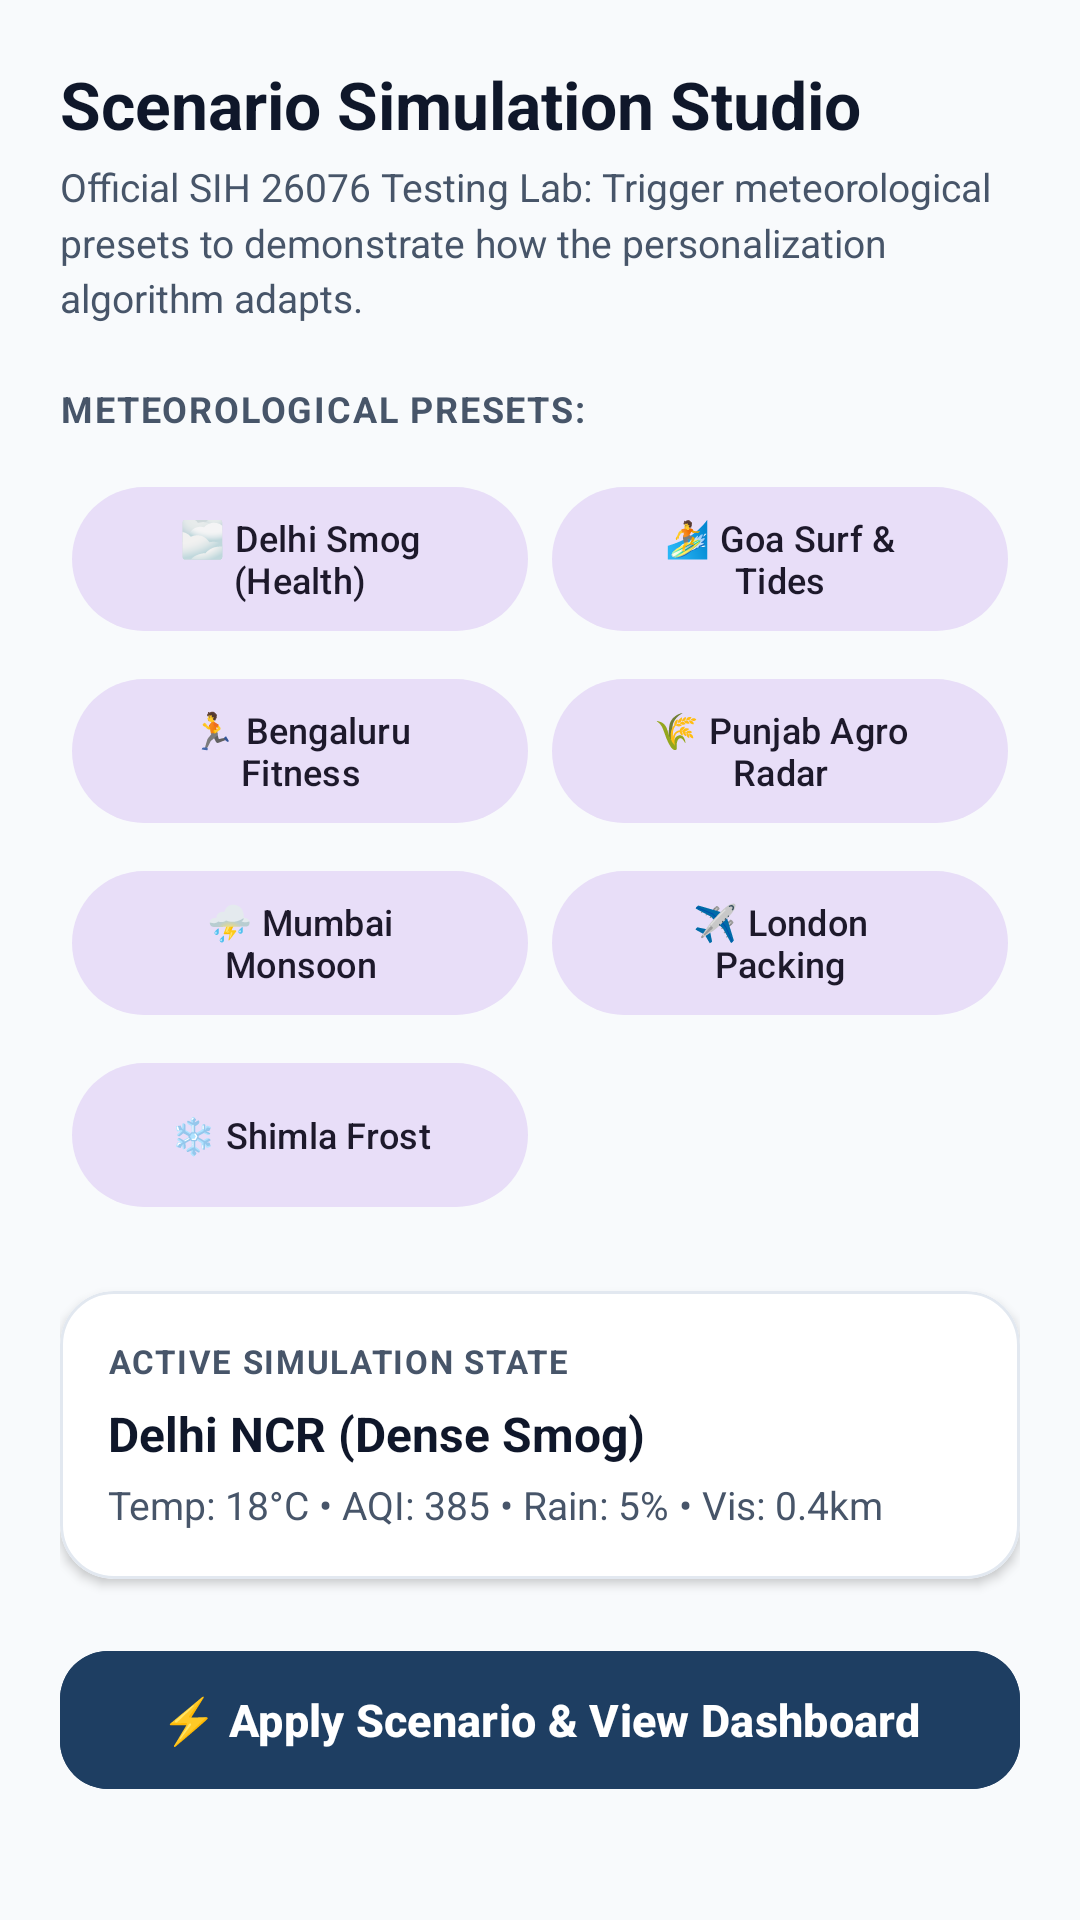

Layout XML and referenced resources for this Android screen:
<!-- AndroidManifest.xml: application theme Theme.MausamPersonal -->
<!-- res/layout/fragment_scenario_studio.xml -->
<?xml version="1.0" encoding="utf-8"?>
<ScrollView xmlns:android="http://schemas.android.com/apk/res/android"
    xmlns:app="http://schemas.android.com/apk/res-auto"
    android:layout_width="match_parent"
    android:layout_height="match_parent"
    android:background="@color/background"
    android:fillViewport="true">

    <LinearLayout
        android:layout_width="match_parent"
        android:layout_height="wrap_content"
        android:orientation="vertical"
        android:padding="20dp"
        android:paddingBottom="40dp">

        <TextView
            android:layout_width="wrap_content"
            android:layout_height="wrap_content"
            android:text="Scenario Simulation Studio"
            android:textSize="22sp"
            android:textStyle="bold"
            android:textColor="@color/text_primary" />

        <TextView
            android:layout_width="wrap_content"
            android:layout_height="wrap_content"
            android:layout_marginTop="4dp"
            android:text="Official SIH 26076 Testing Lab: Trigger meteorological presets to demonstrate how the personalization algorithm adapts."
            android:textSize="13sp"
            android:textColor="@color/text_secondary"
            android:lineSpacingMultiplier="1.2" />

        
        <TextView
            android:layout_width="wrap_content"
            android:layout_height="wrap_content"
            android:layout_marginTop="20dp"
            android:text="METEOROLOGICAL PRESETS:"
            android:textSize="12sp"
            android:textStyle="bold"
            android:letterSpacing="0.05"
            android:textColor="@color/text_secondary" />

        <GridLayout
            android:layout_width="match_parent"
            android:layout_height="wrap_content"
            android:layout_marginTop="10dp"
            android:columnCount="2"
            android:rowCount="4"
            android:useDefaultMargins="true">

            <com.google.android.material.button.MaterialButton
                android:id="@+id/btn_preset_delhi"
                style="@style/Widget.Material3.Button.TonalButton"
                android:layout_width="0dp"
                android:layout_height="56dp"
                android:layout_columnWeight="1"
                android:text="🌫️ Delhi Smog (Health)"
                android:textSize="12sp"
                android:textAllCaps="false" />

            <com.google.android.material.button.MaterialButton
                android:id="@+id/btn_preset_goa"
                style="@style/Widget.Material3.Button.TonalButton"
                android:layout_width="0dp"
                android:layout_height="56dp"
                android:layout_columnWeight="1"
                android:text="🏄 Goa Surf &amp; Tides"
                android:textSize="12sp"
                android:textAllCaps="false" />

            <com.google.android.material.button.MaterialButton
                android:id="@+id/btn_preset_bengaluru"
                style="@style/Widget.Material3.Button.TonalButton"
                android:layout_width="0dp"
                android:layout_height="56dp"
                android:layout_columnWeight="1"
                android:text="🏃 Bengaluru Fitness"
                android:textSize="12sp"
                android:textAllCaps="false" />

            <com.google.android.material.button.MaterialButton
                android:id="@+id/btn_preset_punjab"
                style="@style/Widget.Material3.Button.TonalButton"
                android:layout_width="0dp"
                android:layout_height="56dp"
                android:layout_columnWeight="1"
                android:text="🌾 Punjab Agro Radar"
                android:textSize="12sp"
                android:textAllCaps="false" />

            <com.google.android.material.button.MaterialButton
                android:id="@+id/btn_preset_mumbai"
                style="@style/Widget.Material3.Button.TonalButton"
                android:layout_width="0dp"
                android:layout_height="56dp"
                android:layout_columnWeight="1"
                android:text="⛈️ Mumbai Monsoon"
                android:textSize="12sp"
                android:textAllCaps="false" />

            <com.google.android.material.button.MaterialButton
                android:id="@+id/btn_preset_london"
                style="@style/Widget.Material3.Button.TonalButton"
                android:layout_width="0dp"
                android:layout_height="56dp"
                android:layout_columnWeight="1"
                android:text="✈️ London Packing"
                android:textSize="12sp"
                android:textAllCaps="false" />

            <com.google.android.material.button.MaterialButton
                android:id="@+id/btn_preset_shimla"
                style="@style/Widget.Material3.Button.TonalButton"
                android:layout_width="0dp"
                android:layout_height="56dp"
                android:layout_columnWeight="1"
                android:text="❄️ Shimla Frost"
                android:textSize="12sp"
                android:textAllCaps="false" />

        </GridLayout>

        
        <com.google.android.material.card.MaterialCardView
            android:layout_width="match_parent"
            android:layout_height="wrap_content"
            android:layout_marginTop="20dp"
            app:cardCornerRadius="18dp"
            app:cardElevation="2dp"
            app:strokeWidth="1dp"
            app:strokeColor="#E2E8F0"
            android:backgroundTint="@color/surface">

            <LinearLayout
                android:layout_width="match_parent"
                android:layout_height="wrap_content"
                android:orientation="vertical"
                android:padding="16dp">

                <TextView
                    android:layout_width="wrap_content"
                    android:layout_height="wrap_content"
                    android:text="ACTIVE SIMULATION STATE"
                    android:textSize="11sp"
                    android:textStyle="bold"
                    android:letterSpacing="0.05"
                    android:textColor="@color/text_secondary" />

                <TextView
                    android:id="@+id/tv_active_simulation_city"
                    android:layout_width="wrap_content"
                    android:layout_height="wrap_content"
                    android:layout_marginTop="6dp"
                    android:text="Delhi NCR (Dense Smog)"
                    android:textSize="16sp"
                    android:textStyle="bold"
                    android:textColor="@color/text_primary" />

                <TextView
                    android:id="@+id/tv_active_simulation_stats"
                    android:layout_width="wrap_content"
                    android:layout_height="wrap_content"
                    android:layout_marginTop="4dp"
                    android:text="Temp: 18°C • AQI: 385 • Rain: 5% • Vis: 0.4km"
                    android:textSize="13sp"
                    android:textColor="@color/text_secondary" />

            </LinearLayout>

        </com.google.android.material.card.MaterialCardView>

        
        <com.google.android.material.button.MaterialButton
            android:id="@+id/btn_apply_simulation"
            android:layout_width="match_parent"
            android:layout_height="54dp"
            android:layout_marginTop="20dp"
            android:text="⚡ Apply Scenario &amp; View Dashboard"
            android:textSize="15sp"
            android:textStyle="bold"
            app:cornerRadius="16dp"
            android:backgroundTint="@color/primary_variant"
            android:textAllCaps="false" />

    </LinearLayout>

</ScrollView>
<!-- resources referenced by this layout -->
<resources>
  <color name="background">#F8FAFC</color>
  <color name="primary_variant">#1E3E62</color>
  <color name="surface">#FFFFFF</color>
  <color name="text_primary">#0F172A</color>
  <color name="text_secondary">#475569</color>
  <style name="Theme.MausamPersonal" parent="Theme.Material3.Light.NoActionBar">
          <item name="colorPrimary">@color/primary_variant</item>
          <item name="colorOnPrimary">@color/surface</item>
          <item name="colorSecondary">@color/accent_orange</item>
          <item name="android:statusBarColor">@color/primary</item>
          <item name="android:navigationBarColor">@color/surface</item>
          <item name="android:windowLightStatusBar">false</item>
          <item name="android:windowLightNavigationBar">true</item>
      </style>
  <color name="accent_orange">#FF6500</color>
  <color name="primary">#0B192C</color>
</resources>
